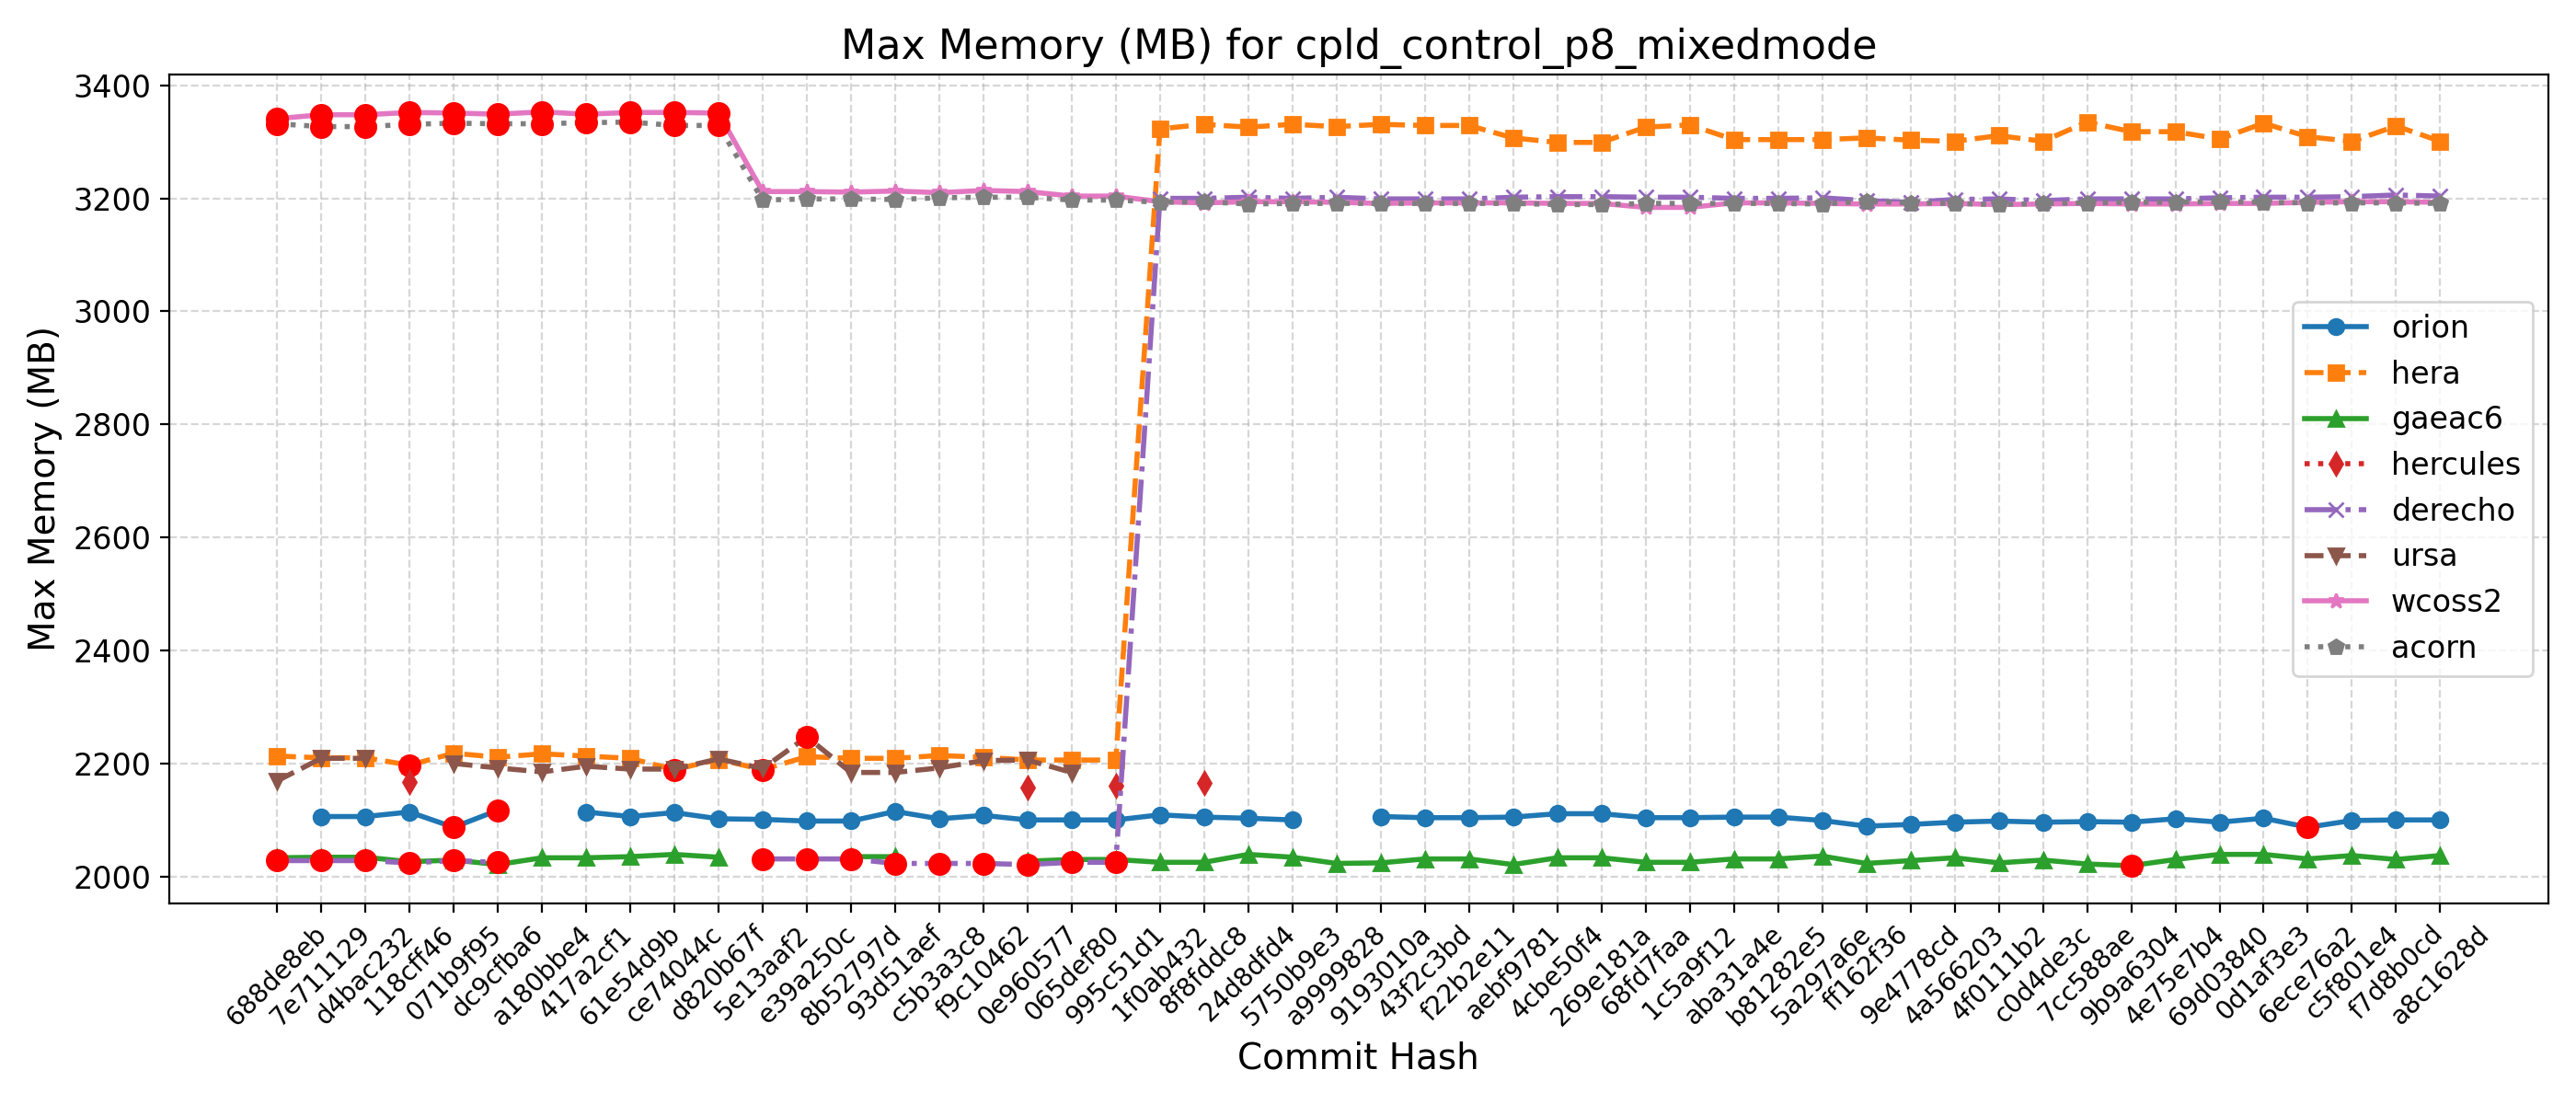

Data behind this chart, as committed beside it:
Hash, Date, Message, orion, hera, gaeac6, hercules, derecho, ursa, wcoss2, acorn
688de8eb, 2025-09-04, Fix default cdmbgwd settings (#2788), , 2213, 2033, , 2028, 2169, 3341, 3332
7e711129, 2025-09-02, Use container with spack stack 1.9.2 (#2…, 2106, 2210, 2034, , 2028, 2209, 3348, 3327
d4bac232, 2025-08-29, MPAS dycore + Atmosphere Generalization …, 2106, 2210, 2034, , 2028, 2209, 3348, 3327
118cff46, 2025-08-25, Add FV3 grid mask for regional domains t…, 2114, 2197, 2026, 2167, 2024, , 3352, 3331
071b9f95, 2025-08-22, Fix Restart IAU and Ultra-Low Reproducib…, 2087, 2218, 2029, , 2028, 2200, 3351, 3333
dc9cfba6, 2025-08-19, Update CICE through 2025-07 and switch t…, 2117, 2211, 2021, , 2025, 2192, 3349, 3332
a180bbe4, 2025-08-15, FV3: Fix Prate_avg and UPP call freq + F…, , 2217, 2033, , , 2185, 3353, 3332
417a2cf1, 2025-08-13, Fix conus13km tests restart and decompos…, 2114, 2213, 2033, , , 2195, 3349, 3334
61e54d9b, 2025-08-11, Add two-way ocean-wave coupling feature …, 2106, 2209, 2035, , , 2190, 3352, 3335
ce74044c, 2025-08-06, Create a user-friendly "process model" t…, 2113, 2189, 2039, , , 2190, 3352, 3329
d820b67f, 2025-08-01, Update GOCART to v2.4.3 (#2819), 2102, 2207, 2034, , , 2208, 3351, 3329
5e13aaf2, 2025-07-29, Update DATM meshes and switch to bilinea…, 2101, 2189, , , 2031, 2191, 3212, 3197
e39a250c, 2025-07-24, Update FV3 hash to include UPP ss192/Urs…, 2098, 2212, , , 2031, 2247, 3212, 3199
8b52797d, 2025-07-21, Combination of 2684,2707,2771 (MERRA2 3-…, 2098, 2209, 2035, , 2031, 2184, 3211, 3199
93d51aef, 2025-07-17, Exporting Canopy Variables from AQM to F…, 2115, 2209, 2035, , 2023, 2184, 3213, 3198
c5b3a3c8, 2025-07-14, GFDLMP-v3 and TEMPO MP microphysics (#25…, 2102, 2214, , , 2023, 2192, 3210, 3201
f9c10462, 2025-07-11, Combination of several CCPP-physics PRs …, 2108, 2211, , , 2023, 2205, 3214, 3202
0e960577, 2025-07-09, Combination #2777 (maintask writes CMEPS…, 2100, 2206, 2027, 2157, 2021, 2206, 3212, 3202
065def80, 2025-07-07, Port UFS-WM to Ursa (#2471), 2100, 2206, 2030, , 2025, 2184, 3204, 3197
995c51d1, 2025-07-03, Upgrade UFS-WM to spack-stack/1.9.2 (#26…, 2100, 2206, 2030, 2161, 2025, , 3204, 3197
1f0ab432, 2025-07-01, Reduce WW3 memory use (#2624), 2109, 3323, 2025, , 3200, , 3194, 3193
8f8fddc8, 2025-06-30, Bring in scale-aware 3DTKE related chang…, 2105, 3331, 2025, 2165, 3200, , 3192, 3194
24d8dfd4, 2025-06-26, Slight modification in orographic gravit…, 2103, 3326, 2039, , 3202, , 3194, 3190
5750b9e3, 2025-06-20, gcycle update (#2747), 2100, 3331, 2034, , 3200, , 3194, 3191
a9999828, 2025-06-12, Add a new parameter in dycore to control…, , 3327, 2023, , 3202, , 3193, 3191
9193010a, 2025-06-06, In Noah-MP, set zero for canopy liquid a…, 2106, 3331, 2024, , 3199, , 3191, 3191
43f2c3bd, 2025-06-04, Urgent Documentation Update for HSD Capa…, 2104, 3329, 2031, , 3199, , 3192, 3191
f22b2e11, 2025-06-02, Bug fix for surface roughness calculatio…, 2104, 3329, 2031, , 3199, , 3192, 3191
aebf9781, 2025-05-27, Fix bug to improve wave initialization b…, 2105, 3307, 2021, , 3202, , 3192, 3191
4cbe50f4, 2025-05-23, Add idealized, regional tropical cyclone…, 2111, 3299, 2033, , 3203, , 3191, 3189
269e181a, 2025-05-23, Add GFSv17 IAU restart tests without wav…, 2111, 3299, 2033, , 3203, , 3191, 3189
68fd7faa, 2025-05-15, Enable Hera, Hercules Gnu tests: cpld_de…, 2104, 3326, 2025, , 3202, , 3184, 3191
1c5a9f12, 2025-05-09, Add "ultra low" coupled configurations t…, 2104, 3330, 2025, , 3202, , 3184, 3191
aba31a4e, 2025-05-06, Resolve miscellaneous WM issues and upda…, 2105, 3304, 2031, , 3200, , 3192, 3191
b81282e5, 2025-05-05, Switch to vector remapping and bilinear …, 2105, 3304, 2031, , 3200, , 3192, 3191
5a297a6e, 2025-05-02, improve coupled model startup cost for w…, 2099, 3304, 2036, , 3201, , 3191, 3190
ff162f36, 2025-05-01, NSSL MP scheme updates + Stochastic Phys…, 2089, 3307, 2023, , 3196, , 3190, 3195
9e4778cd, 2025-04-25, Loosen restriction on optional arguments…, 2092, 3303, 2028, , 3193, , 3190, 3192
4a566203, 2025-04-23, CMake Atmosphere Dycore Generalization +…, 2096, 3301, 2033, , 3198, , 3191, 3191
4f0111b2, 2025-04-21, Add CMEPS log file at restart write; IAU…, 2098, 3311, 2024, , 3199, , 3189, 3189
c0d4de3c, 2025-04-18, Update mom6 to its main repository 20250…, 2096, 3301, 2029, , 3196, , 3190, 3191
7cc588ae, 2025-04-16, Add PIO configuration variables for CMEP…, 2097, 3335, 2022, , 3199, , 3191, 3192
9b9a6304, 2025-04-11, Memcheck fixes (#2655), 2096, 3318, 2019, , 3199, , 3190, 3193
4e75e7b4, 2025-04-10, Update upp submodule to the latest UPP (…, 2102, 3318, 2030, , 3199, , 3190, 3193
69d03840, 2025-04-07, Use ESMF Redist instead of Remap for FV3…, 2096, 3305, 2039, , 3201, , 3191, 3194
0d1af3e3, 2025-04-02, Convert GFS DDTs from blocked data struc…, 2103, 3333, 2039, , 3202, , 3191, 3193
6ece76a2, 2025-03-28, Update WW3  by merging develop  as of 20…, 2087, 3309, 2031, , 3202, , 3193, 3192
c5f801e4, 2025-03-27, Sync CDEPS and CMEPS to ESCOMP (#2664), 2099, 3301, 2037, , 3203, , 3194, 3192
f7d8b0cd, 2025-03-26, Add support for FV3 native grid (cubed s…, 2100, 3328, 2030, , 3206, , 3194, 3192
a8c1628d, 2025-03-24, Introduce prognostic updraft velocity to…, 2100, 3301, 2037, , 3204, , 3193, 3191
